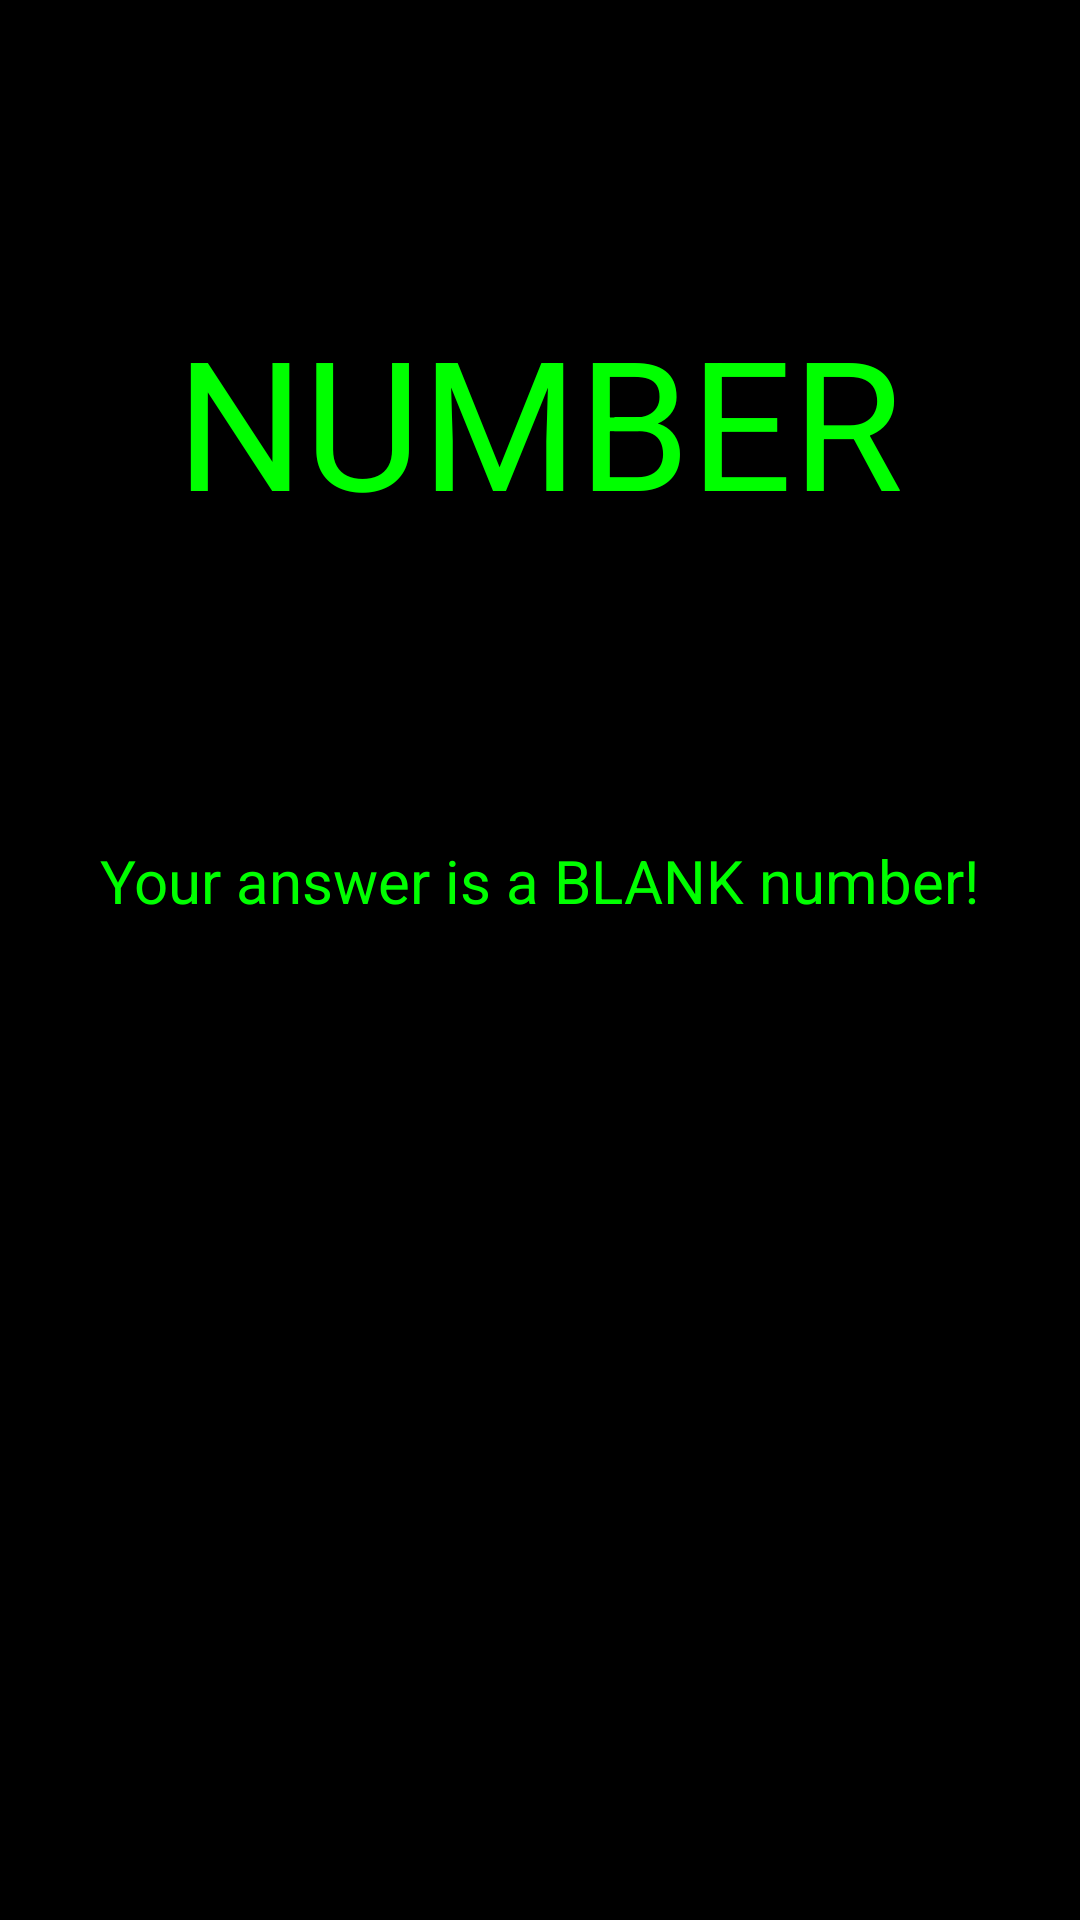

Write the Android layout XML for this screen, with the resource values it uses.
<!-- AndroidManifest.xml: application theme AppTheme -->
<!-- res/layout/answer_activity.xml -->
<?xml version="1.0" encoding="utf-8"?>
<LinearLayout xmlns:android="http://schemas.android.com/apk/res/android"
    xmlns:tools="http://schemas.android.com/tools"
    android:layout_width="match_parent"
    android:layout_height="match_parent"
    android:background="@android:color/black"
    android:orientation="vertical" >

    <TextView
        android:id="@+id/ansMainTxt"
        android:layout_width="wrap_content"
        android:layout_height="wrap_content"
        android:layout_gravity="center"
        android:layout_marginTop="100dp"
        android:text="NUMBER"
        android:textAppearance="?android:attr/textAppearanceLarge"
        android:textColor="#00FF00"
        android:textSize="60sp"
        tools:ignore="HardcodedText" />

    <TextView
        android:id="@+id/textOddEven"
        android:layout_width="wrap_content"
        android:layout_height="wrap_content"
        android:layout_gravity="center"
        android:layout_marginTop="100dp"
        android:text="Your answer is a BLANK number!"
        android:textAppearance="?android:attr/textAppearanceMedium"
        android:textColor="#00FF00"
        tools:ignore="HardcodedText"
        android:textSize="20sp" />

</LinearLayout>
<!-- resources referenced by this layout -->
<resources>
  <style name="AppTheme" parent="AppBaseTheme">
          
      </style>
  <style name="AppBaseTheme" parent="android:Theme.Light">
          
      </style>
</resources>
